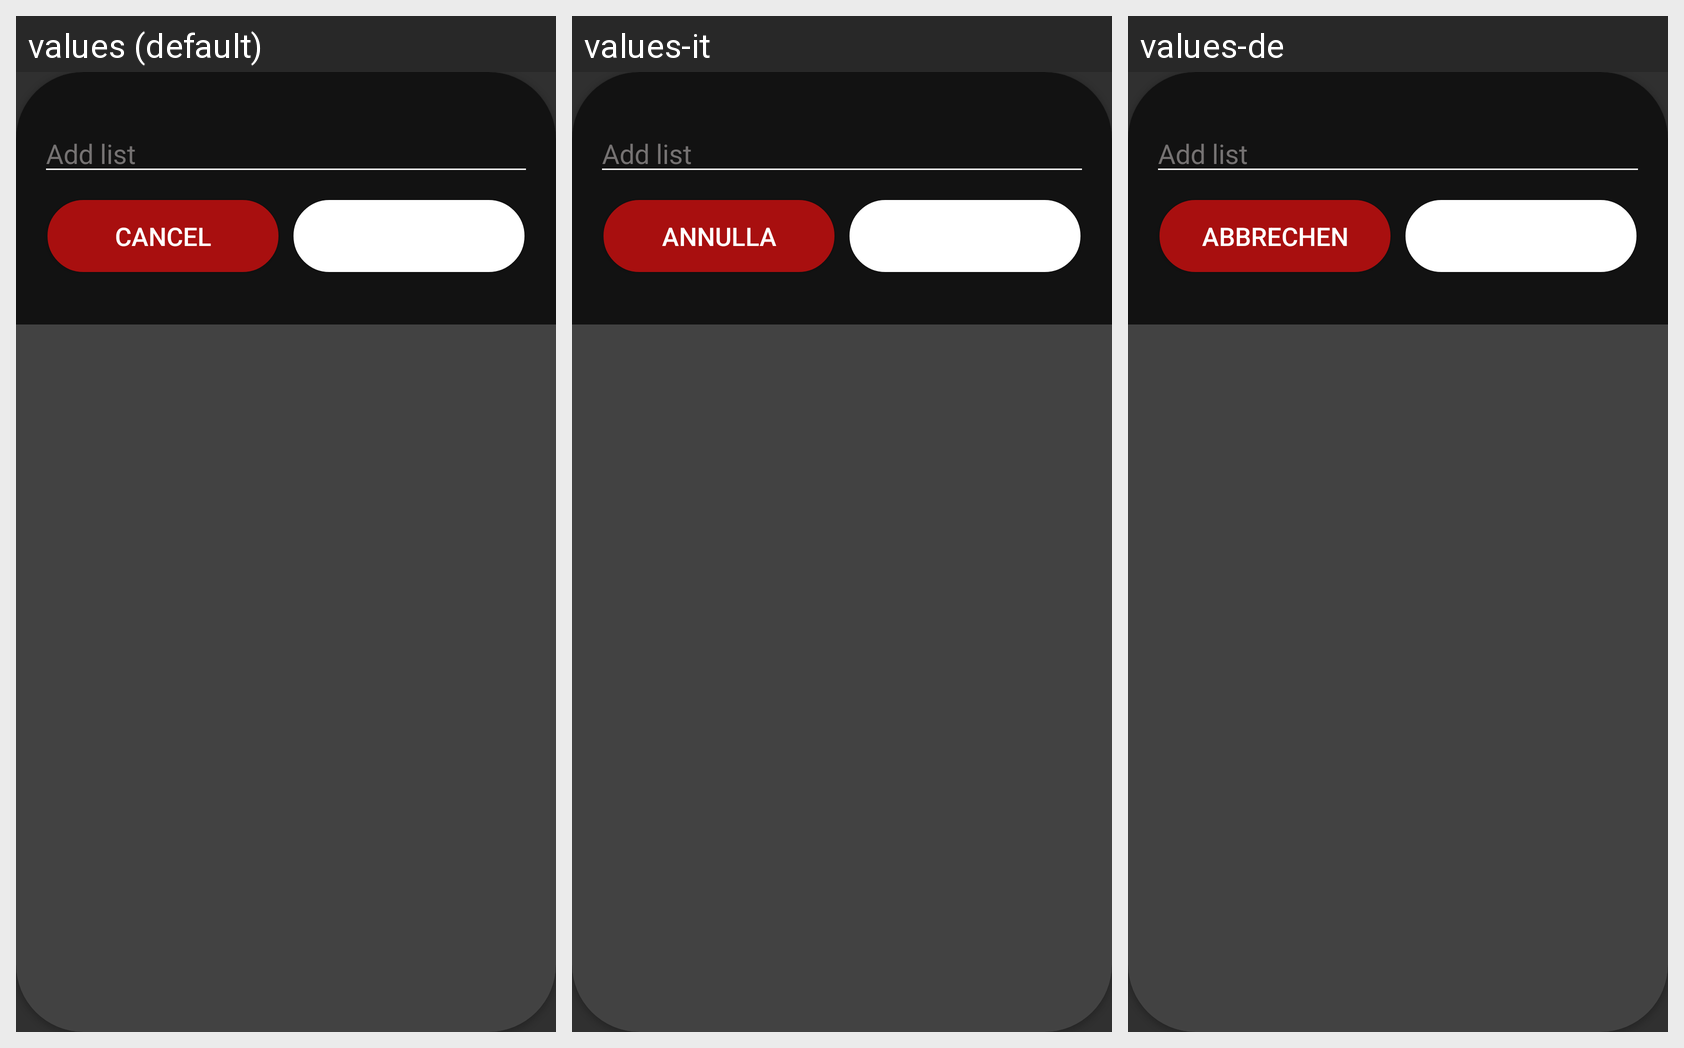

The same Android screen rendered under several of its app's locales, left to right. List the strings drawn on it with the default value and each locale's translation.
Android screen res/layout/dlg_add_shopping_list.xml rendered under 3 locales, left to right: values (default), values-it, values-de. Device: Nexus 5 (rendered at 1080×1920; each locale shown at half size, 540×960, under a caption strip naming it); theme AppThemeDark.
Other locales in the repository, not shown: values-es, values-fr, values-ru.
Strings drawn on this screen, with the default value and each locale's value (text and hints the layout hard-codes, and strings that could not be matched under every locale, appear in the picture but are not listed):

add_list
  values: Add list
  values-it: Add list  [not translated; the default value is used]
  values-de: Add list  [not translated; the default value is used]

noteDeleteDialogCancel
  values: Cancel
  values-it: Annulla
  values-de: Abbrechen

noteDiscardDialogSave
  values: Save
  values-it: Salva
  values-de: Speichern
